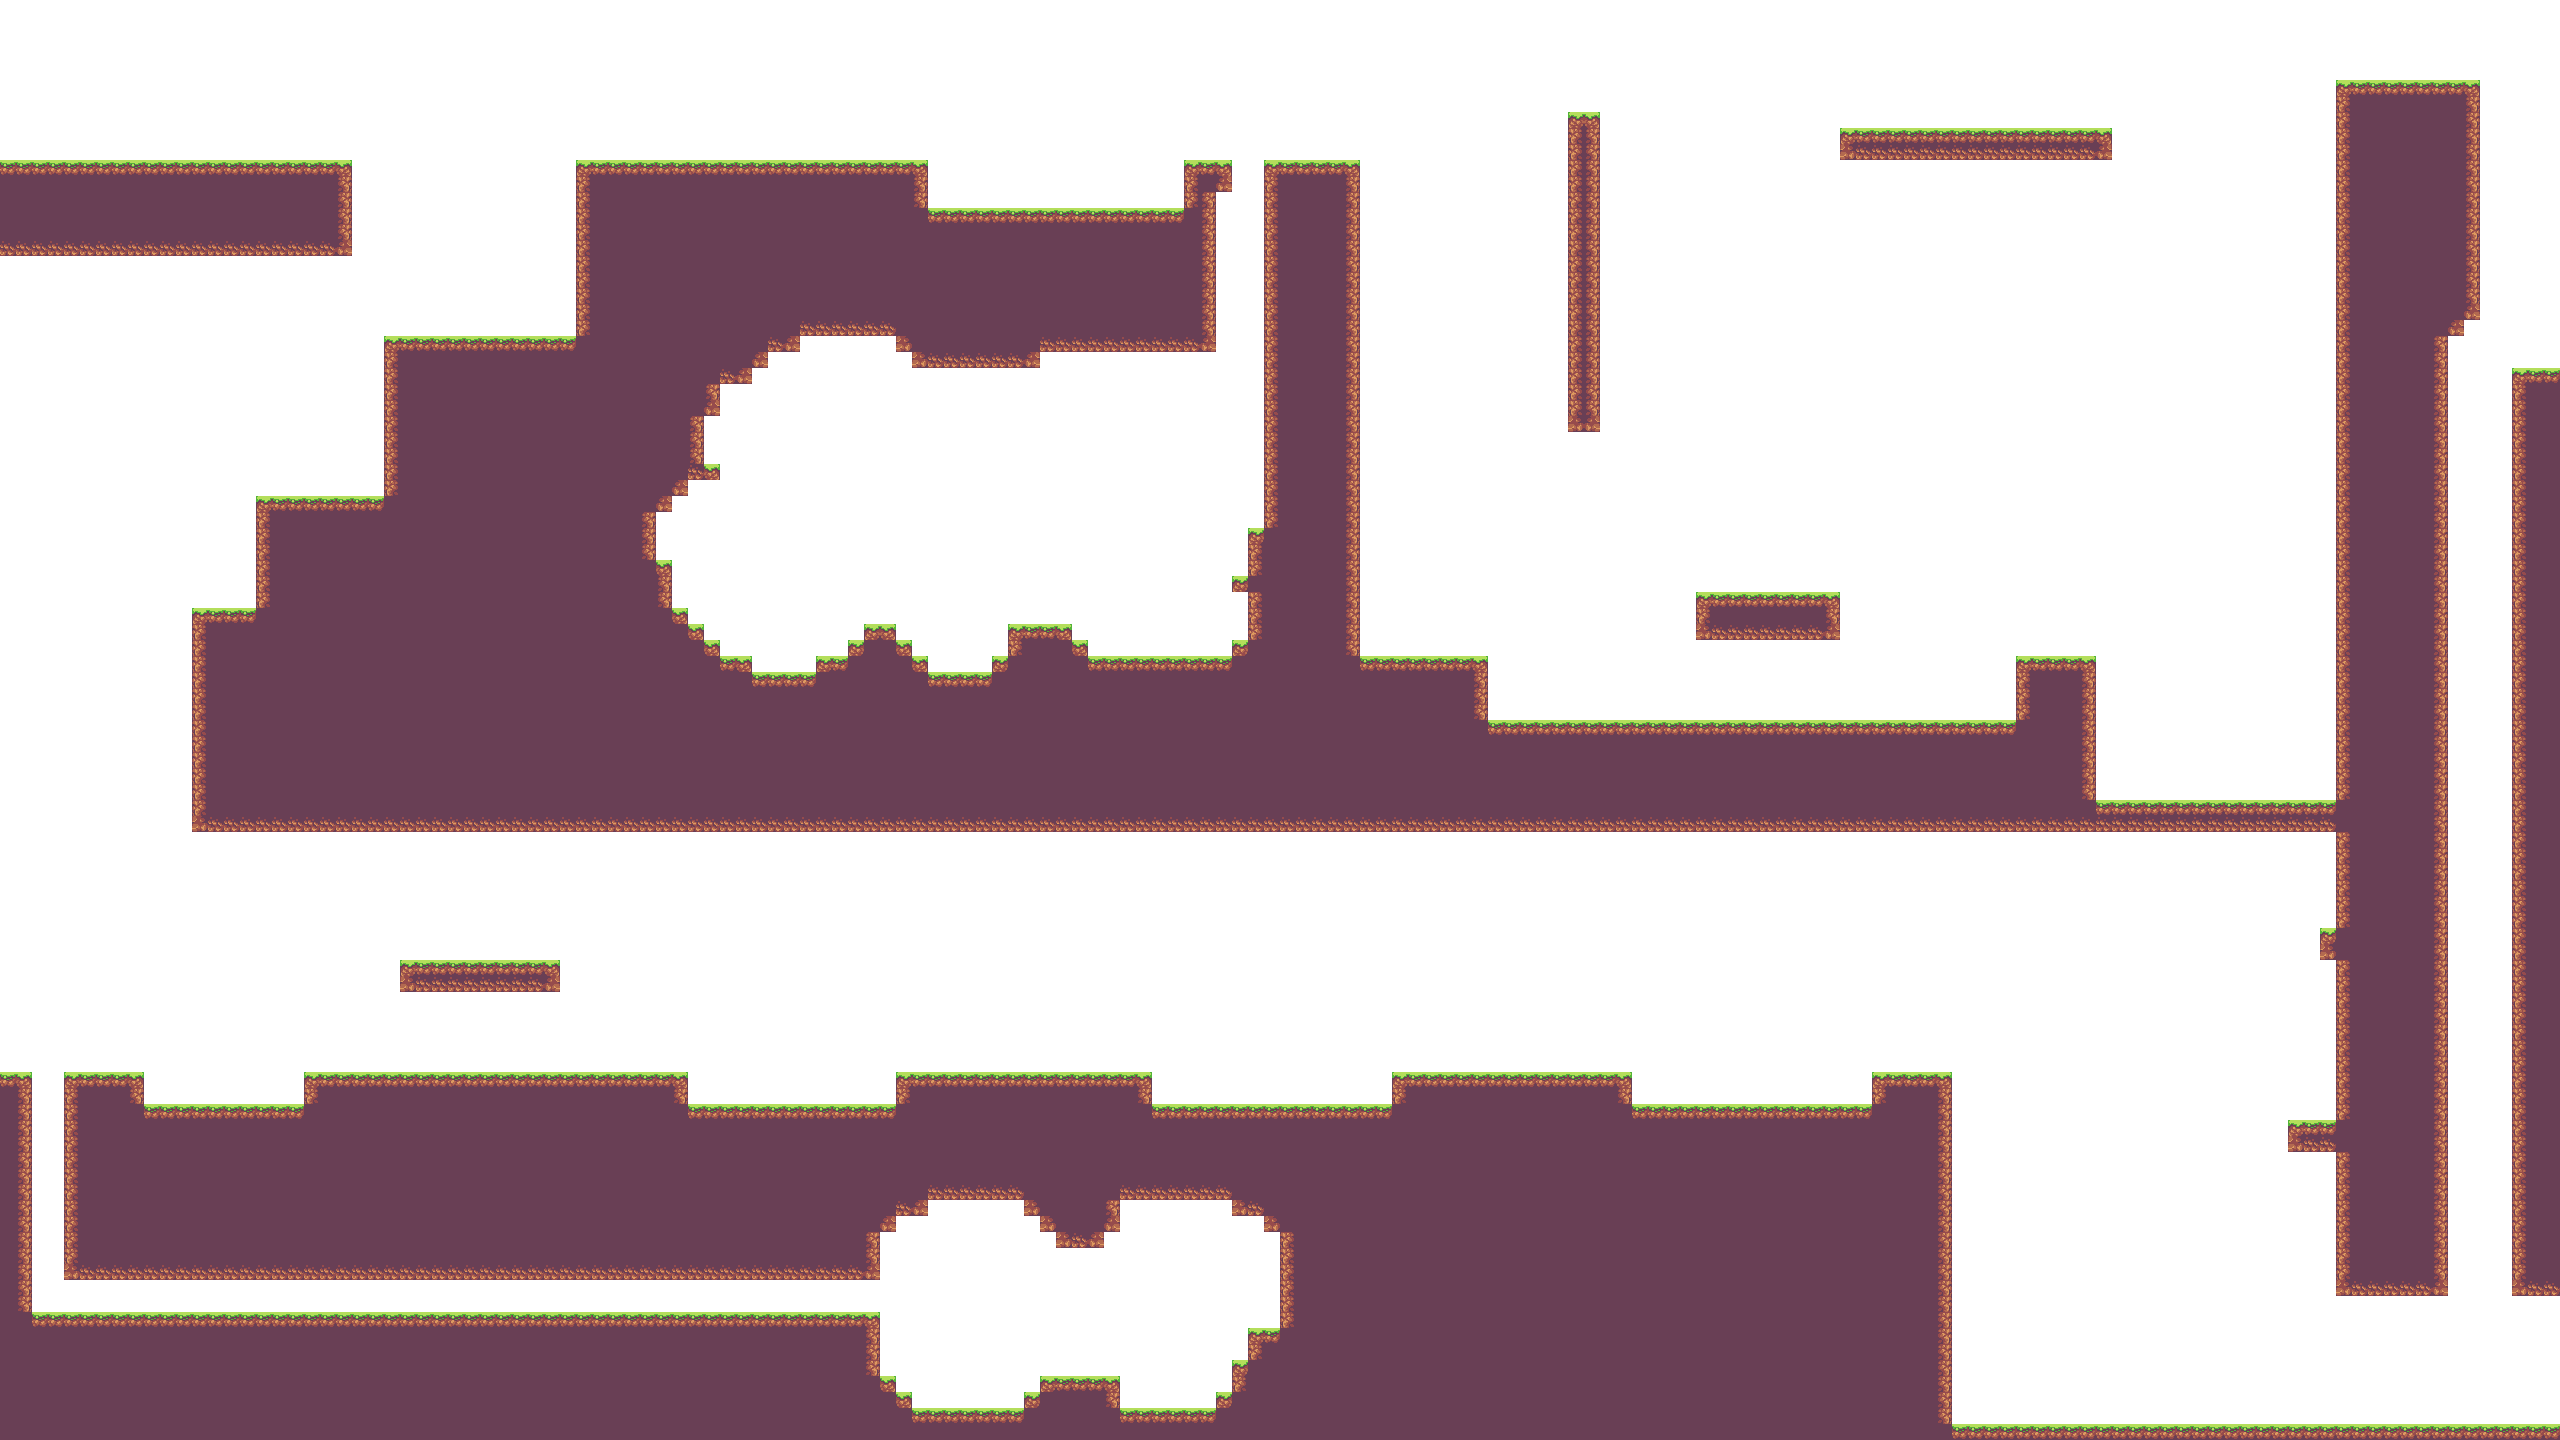

The file beside this chart, header and first rows:
0, 0, 0, 0, 0, 0, 0, 0, 0, 0, 0, 0, 0, 0, 0, 0, 0, 0, 0, 0, 0, 0, 0, 0
0, 0, 0, 0, 0, 0, 0, 0, 0, 0, 0, 0, 0, 0, 0, 0, 0, 0, 0, 0, 0, 0, 0, 0
0, 0, 0, 0, 0, 0, 0, 0, 0, 0, 0, 0, 0, 0, 0, 0, 0, 0, 0, 0, 0, 0, 0, 0
0, 0, 0, 0, 0, 0, 0, 0, 0, 0, 0, 0, 0, 0, 0, 0, 0, 0, 0, 0, 0, 0, 0, 0
0, 0, 0, 0, 0, 0, 0, 0, 0, 0, 0, 0, 0, 0, 0, 0, 0, 0, 0, 0, 0, 0, 0, 0
0, 0, 0, 0, 0, 0, 0, 0, 0, 0, 0, 0, 0, 0, 0, 0, 0, 0, 0, 0, 0, 0, 0, 0
0, 0, 0, 0, 0, 0, 0, 0, 0, 0, 0, 0, 0, 0, 0, 0, 0, 0, 0, 0, 0, 0, 0, 0
0, 0, 0, 0, 3, 3, 3, 3, 3, 0, 0, 0, 0, 0, 0, 0, 0, 0, 0, 0, 0, 0, 0, 0
0, 0, 0, 0, 0, 0, 0, 0, 0, 0, 0, 0, 0, 0, 0, 0, 0, 0, 0, 0, 0, 0, 0, 0
0, 0, 0, 0, 0, 0, 0, 0, 0, 0, 0, 0, 0, 0, 0, 0, 0, 0, 0, 0, 0, 0, 0, 0
1, 1, 1, 1, 1, 1, 1, 1, 1, 1, 1, 1, 1, 1, 1, 1, 1, 1, 1, 1, 1, 1, 0, 0
1, 1, 1, 1, 1, 1, 1, 1, 1, 1, 1, 1, 1, 1, 1, 1, 1, 1, 1, 1, 1, 1, 0, 0
1, 1, 1, 1, 1, 1, 1, 1, 1, 1, 1, 1, 1, 1, 1, 1, 1, 1, 1, 1, 1, 1, 0, 0
1, 1, 1, 1, 1, 1, 1, 1, 1, 1, 1, 1, 1, 1, 1, 1, 1, 1, 1, 1, 1, 1, 0, 0
1, 1, 1, 1, 1, 1, 1, 1, 1, 1, 1, 1, 1, 1, 1, 1, 1, 1, 1, 1, 1, 1, 0, 0
1, 1, 1, 1, 1, 1, 1, 1, 1, 1, 1, 1, 1, 1, 1, 1, 1, 1, 1, 1, 1, 1, 0, 0
0, 0, 0, 0, 0, 0, 0, 0, 0, 0, 0, 0, 0, 0, 0, 0, 0, 0, 0, 0, 0, 0, 0, 0
0, 0, 0, 0, 0, 0, 0, 0, 0, 0, 0, 0, 0, 0, 0, 0, 0, 0, 0, 0, 0, 0, 0, 0
0, 0, 0, 0, 0, 0, 0, 0, 0, 0, 0, 0, 0, 0, 0, 0, 0, 0, 0, 0, 0, 0, 0, 0
0, 0, 0, 0, 0, 0, 0, 0, 0, 0, 0, 0, 0, 0, 0, 0, 0, 0, 0, 0, 0, 0, 0, 0
0, 0, 0, 0, 0, 0, 0, 0, 0, 0, 0, 0, 0, 0, 0, 0, 0, 0, 0, 0, 0, 0, 0, 0
0, 0, 0, 0, 0, 0, 0, 0, 0, 0, 0, 0, 0, 0, 0, 0, 0, 0, 0, 0, 0, 0, 0, 0
0, 0, 0, 0, 0, 0, 0, 0, 0, 0, 0, 0, 0, 0, 0, 0, 0, 0, 0, 0, 0, 0, 0, 0
0, 0, 0, 0, 0, 0, 0, 0, 0, 0, 0, 0, 0, 0, 0, 0, 0, 0, 0, 0, 0, 0, 0, 0
0, 0, 0, 0, 0, 0, 0, 0, 0, 0, 0, 0, 0, 0, 0, 0, 0, 0, 0, 0, 0, 0, 0, 0
0, 0, 0, 0, 0, 0, 0, 0, 0, 0, 0, 0, 0, 0, 0, 0, 0, 0, 0, 0, 0, 0, 0, 0
0, 0, 0, 0, 0, 0, 0, 0, 0, 0, 0, 0, 0, 0, 0, 0, 0, 0, 0, 0, 0, 0, 0, 0
0, 0, 0, 0, 0, 0, 0, 0, 0, 0, 0, 0, 0, 0, 0, 0, 0, 0, 0, 0, 0, 0, 0, 0
0, 0, 0, 0, 0, 0, 0, 0, 0, 0, 0, 0, 0, 0, 0, 0, 0, 0, 0, 0, 0, 0, 0, 0
0, 0, 0, 0, 0, 0, 0, 0, 0, 0, 0, 0, 0, 0, 0, 0, 0, 0, 0, 0, 0, 0, 0, 0
0, 0, 0, 0, 0, 0, 0, 0, 0, 0, 0, 0, 0, 0, 0, 0, 0, 0, 0, 0, 0, 0, 0, 0
0, 0, 0, 0, 0, 0, 0, 0, 0, 0, 0, 0, 0, 0, 0, 0, 1, 1, 1, 1, 1, 1, 1, 1
0, 0, 0, 0, 0, 0, 0, 0, 0, 0, 0, 0, 0, 0, 0, 0, 1, 1, 1, 1, 1, 1, 1, 1
0, 0, 0, 0, 0, 0, 0, 0, 0, 0, 0, 0, 0, 0, 0, 0, 1, 1, 1, 1, 1, 1, 1, 1
0, 0, 0, 0, 0, 0, 0, 0, 0, 0, 0, 0, 0, 0, 0, 0, 1, 1, 1, 1, 1, 1, 1, 1
0, 0, 0, 0, 0, 0, 0, 0, 0, 0, 0, 0, 0, 0, 0, 0, 1, 1, 1, 1, 1, 1, 1, 1
0, 0, 0, 0, 0, 0, 0, 0, 0, 0, 0, 0, 0, 0, 0, 0, 1, 1, 1, 1, 1, 1, 1, 1
0, 0, 0, 0, 0, 0, 0, 0, 0, 0, 0, 0, 0, 0, 0, 0, 1, 1, 1, 1, 1, 1, 1, 1
0, 0, 0, 0, 0, 0, 0, 0, 0, 0, 0, 0, 1, 1, 1, 1, 1, 1, 1, 1, 1, 1, 1, 1
0, 0, 0, 0, 0, 0, 0, 0, 0, 0, 0, 0, 1, 1, 1, 1, 1, 1, 1, 1, 1, 1, 1, 1
0, 0, 0, 0, 0, 0, 0, 0, 0, 0, 0, 0, 1, 1, 1, 1, 1, 1, 1, 1, 1, 1, 1, 1
0, 0, 0, 0, 0, 0, 0, 0, 0, 0, 0, 0, 1, 1, 1, 1, 1, 1, 1, 1, 1, 1, 1, 1
0, 0, 0, 0, 0, 0, 0, 0, 0, 0, 0, 0, 1, 1, 1, 1, 1, 1, 1, 1, 1, 1, 1, 1
0, 0, 0, 0, 0, 0, 0, 0, 0, 0, 0, 0, 1, 1, 1, 1, 1, 1, 1, 1, 1, 1, 1, 1
0, 0, 0, 0, 0, 0, 0, 0, 0, 0, 0, 0, 1, 1, 1, 1, 1, 1, 1, 1, 1, 1, 1, 1
0, 0, 0, 0, 0, 0, 0, 0, 0, 0, 0, 0, 1, 1, 1, 1, 1, 1, 1, 1, 1, 1, 1, 1
0, 0, 0, 0, 0, 0, 0, 0, 0, 0, 0, 0, 1, 1, 1, 1, 1, 1, 1, 1, 1, 1, 1, 1
0, 0, 0, 0, 0, 0, 0, 0, 0, 0, 0, 0, 1, 1, 1, 1, 1, 1, 1, 1, 1, 1, 1, 1
0, 0, 0, 0, 0, 0, 0, 0, 0, 0, 0, 0, 1, 1, 1, 1, 1, 1, 1, 1, 1, 1, 1, 1
0, 0, 0, 0, 0, 0, 0, 0, 0, 0, 0, 0, 1, 1, 1, 1, 1, 1, 1, 1, 1, 1, 1, 1
0, 0, 0, 0, 0, 0, 0, 0, 0, 0, 0, 0, 1, 1, 1, 1, 1, 1, 1, 1, 1, 1, 1, 1
0, 0, 0, 0, 0, 0, 0, 0, 0, 0, 0, 0, 1, 1, 1, 1, 1, 1, 1, 1, 1, 1, 1, 1
0, 0, 0, 0, 0, 0, 0, 0, 0, 0, 0, 0, 0, 0, 0, 0, 0, 0, 0, 0, 0, 0, 0, 0
0, 0, 0, 0, 0, 0, 0, 0, 0, 0, 0, 0, 0, 0, 0, 0, 0, 0, 0, 0, 0, 0, 0, 0
0, 0, 0, 0, 0, 0, 0, 0, 0, 0, 0, 0, 0, 0, 0, 0, 0, 0, 0, 0, 0, 0, 0, 0
0, 0, 0, 0, 0, 0, 0, 0, 0, 0, 0, 0, 0, 0, 0, 0, 0, 0, 0, 0, 0, 0, 0, 0
0, 0, 0, 0, 0, 0, 0, 0, 0, 0, 0, 0, 0, 0, 0, 0, 0, 0, 0, 0, 0, 0, 0, 0
0, 0, 0, 0, 0, 0, 0, 0, 0, 0, 0, 0, 0, 0, 0, 0, 0, 0, 0, 0, 0, 0, 0, 0
0, 0, 0, 0, 0, 0, 0, 0, 0, 0, 0, 0, 0, 0, 0, 0, 0, 0, 0, 0, 0, 0, 0, 0
0, 0, 0, 0, 0, 0, 0, 0, 0, 0, 0, 0, 0, 0, 0, 0, 0, 0, 0, 0, 0, 0, 0, 0
0, 0, 0, 0, 0, 0, 0, 0, 0, 0, 0, 0, 0, 0, 0, 0, 0, 0, 0, 0, 0, 0, 0, 0
... 29 more rows
